2-way image classification set "lung_xray_clean_512" from GitHub (tanishq2232/CANCERSCAN-AI); label vocabulary: cancer, normal.

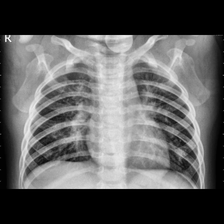
Label: cancer

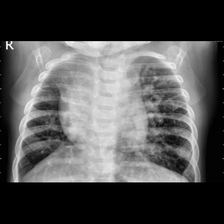
Label: cancer

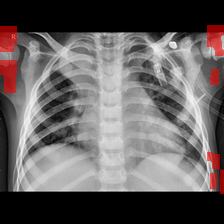
Label: cancer

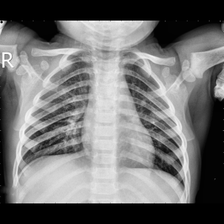
Label: normal

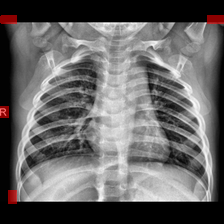
Label: normal

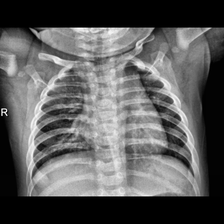
Label: normal
